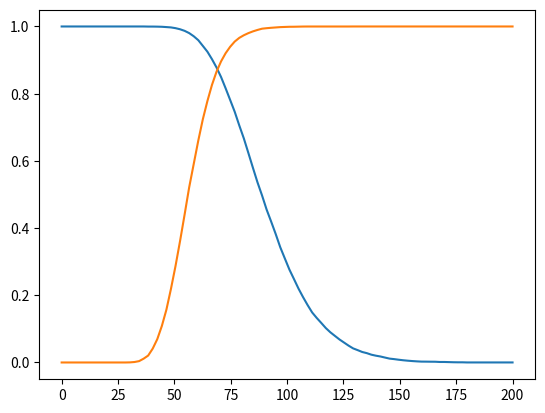

Write the Python code that produced this figure.
# importerer biblioteker
import matplotlib.pyplot as plt
import numpy as np

### OPPGAVE 10 ###

# definerer variabler for første utvalg
sigma1 = np.log(1.45)
my1 = np.log(80)
rho_p1 = 2500
# definerer variabler for første utvalg
sigma2 = np.log(1.55)
my2 = np.log(120)
rho_p2 = 3500
utvalgsstorrelse = 10000
bins = 100
rho = 1000


# [redacted]
def TerminalhastighetSomFunksjonAv(diameter, rho_p, rho):
    return np.sqrt((8 * (rho_p - rho) * 9.81 * diameter) / (3 * rho))

#tar et utvalg av paritkkel type 1 på utvalgsstørrelse = 1000
diametertilutvalg1 = np.random.lognormal(mean=my1, sigma=sigma1, size = utvalgsstorrelse)
#tar et utvalg av paritkkel type 2 på utvalgsstørrelse = 1000
diametertilutvalg2 = np.random.lognormal(mean=my2, sigma=sigma2, size = utvalgsstorrelse)
# lager liste som viser terminalhastigheten over utvalgene vi har tatt
terminalhastigheterfrautvalg1 = [TerminalhastighetSomFunksjonAv(diametertilpartikkel, rho_p1, rho) for diametertilpartikkel in diametertilutvalg1]
terminalhastigheterfrautvalg2 = [TerminalhastighetSomFunksjonAv(diametertilpartikkel, rho_p2, rho) for diametertilpartikkel in diametertilutvalg2]

#### OPPGAVE 12 ####


#definerer funksjonene 
def AndelPartiklerSomSynkerAvUtvalget(
    ListeMedTerminalhastigheterTilEtUtvalg, stromningshastighet
):
    # skal telle andelen terminalhastigheter som er større en strømningshastigheten.
    # definerer en teller som vi setter til 0
    teller = 0
    # kjører gjennom terminalhastighetene
    for terminalhastighet in ListeMedTerminalhastigheterTilEtUtvalg:
        if terminalhastighet > stromningshastighet:
            # hvis terminalhastighet er størst synker den, og vi skal derfor telle denne
            teller += 1
    # vi har nå telt alle partiklene som har større terminalhastighet enn strømningshastigheten (og dermed synker)
    # andelenen som synker er da teller/totaltantallpartikler)
    andelsomsynker = teller / len(ListeMedTerminalhastigheterTilEtUtvalg)
    return andelsomsynker


def AndelPartiklerSomStigerAvUtvalget(
    ListeMedTerminalhastigheterTilEtUtvalg, stromningshastighet
):
    return 1 - AndelPartiklerSomSynkerAvUtvalget(
        ListeMedTerminalhastigheterTilEtUtvalg, stromningshastighet
    )


# lar x være verdier for strømningshastigheter.
# Terminalhastighetene så ut til å ligge mellom 0 og 300 i oppgave 11
x = np.linspace(0, 200, 100)

# utvalg 2 er utvalget av tunge partikler. Det er disse vi se på hvor mange som synker
y = [
    AndelPartiklerSomSynkerAvUtvalget(terminalhastigheterfrautvalg2, xverdi)
    for xverdi in x
]

# utvalg1 er lette partikler, og vil se på hvor mange som
y_2 = [
    AndelPartiklerSomStigerAvUtvalget(terminalhastigheterfrautvalg1, xverdi)
    for xverdi in x
]

plt.plot(x, y)
plt.plot(x, y_2)
plt.show()
